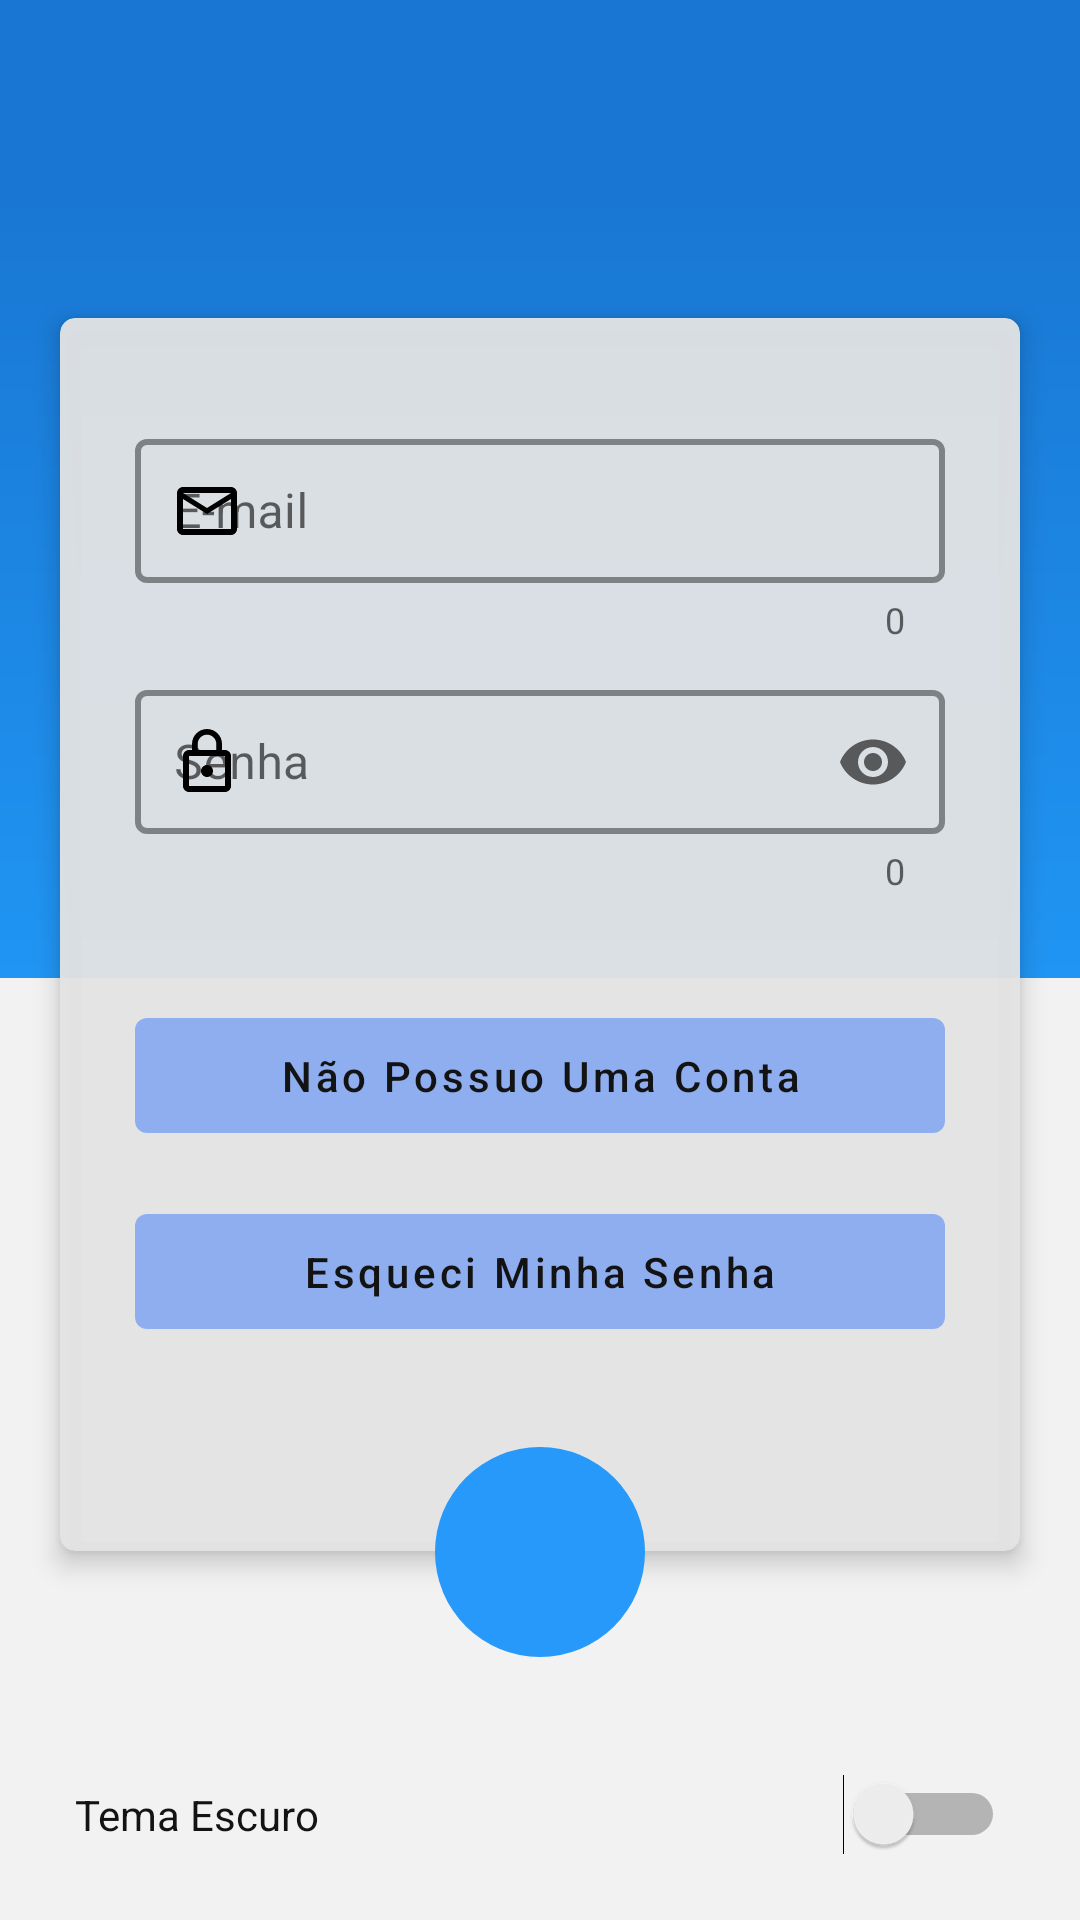

Android layout source for this screen:
<!-- AndroidManifest.xml: activity theme AppTheme -->
<!-- res/layout/activity_login.xml -->
<?xml version="1.0" encoding="utf-8"?>
<androidx.coordinatorlayout.widget.CoordinatorLayout xmlns:android="http://schemas.android.com/apk/res/android"
    xmlns:app="http://schemas.android.com/apk/res-auto"
    xmlns:tools="http://schemas.android.com/tools"
    android:layout_width="match_parent"
    android:layout_height="match_parent"
    android:background="?attr/BackgroundColor"
    tools:context=".activity.LoginActivity">

    <ScrollView
        android:layout_width="match_parent"
        android:layout_height="match_parent"
        tools:ignore="ScrollViewCount">

        <RelativeLayout
            android:id="@+id/rl_login"
            android:layout_width="match_parent"
            android:layout_height="wrap_content">

            <include
                android:id="@+id/app_bar"
                layout="@layout/app_bar_toolbar" />

            <View
                android:id="@+id/view"
                android:layout_width="match_parent"
                android:layout_height="270dp"
                android:layout_below="@+id/app_bar"
                android:background="@drawable/bgc_gradient_blue" />

            <LinearLayout
                android:id="@+id/Linear"
                android:layout_width="match_parent"
                android:layout_height="wrap_content"
                android:layout_below="@id/app_bar"
                android:layout_centerHorizontal="true"
                android:layout_marginTop="30dp"
                android:focusable="true"
                android:focusableInTouchMode="true"
                android:orientation="vertical">

                <androidx.cardview.widget.CardView
                    android:layout_width="match_parent"
                    android:layout_height="wrap_content"
                    android:layout_margin="20dp"
                    android:background="?attr/BackgroundColorCard"
                    app:cardBackgroundColor="?attr/BackgroundColorCard"
                    app:cardCornerRadius="5dp"
                    app:cardElevation="5dp">

                    <RelativeLayout
                        android:layout_width="match_parent"
                        android:layout_height="match_parent">

                        <com.google.android.material.textfield.TextInputLayout
                            android:id="@+id/ti_email_login"
                            style="@style/Widget.MaterialComponents.TextInputLayout.OutlinedBox"
                            android:layout_width="match_parent"
                            android:layout_height="wrap_content"
                            android:layout_marginStart="25dp"
                            android:layout_marginLeft="25dp"
                            android:layout_marginTop="35dp"
                            android:layout_marginEnd="25dp"
                            android:layout_marginRight="25dp"
                            android:hint="@string/hint_email"
                            app:boxStrokeColor="#FF191919"
                            app:boxStrokeWidth="2dp"
                            app:boxStrokeWidthFocused="2dp"
                            app:counterEnabled="true"
                            app:endIconMode="clear_text"
                            app:endIconTint="@android:color/holo_red_light"
                            app:errorEnabled="true"
                            app:errorIconTint="@android:color/holo_red_light"
                            app:hintTextColor="@android:color/darker_gray"
                            app:startIconDrawable="@drawable/ic_email_outline_black_24dp"
                            app:startIconTint="@android:color/black">

                            <com.google.android.material.textfield.TextInputEditText
                                android:id="@+id/et_email_login"
                                android:layout_width="match_parent"
                                android:layout_height="match_parent"
                                android:inputType="textEmailAddress"
                                android:padding="13dp"
                                android:textColor="?attr/textColorEditText" />

                        </com.google.android.material.textfield.TextInputLayout>

                        <com.google.android.material.textfield.TextInputLayout
                            android:id="@+id/ti_password_login"
                            style="@style/Widget.MaterialComponents.TextInputLayout.OutlinedBox"
                            android:layout_width="match_parent"
                            android:layout_height="wrap_content"
                            android:layout_below="@id/ti_email_login"
                            android:layout_marginStart="25dp"
                            android:layout_marginLeft="25dp"
                            android:layout_marginTop="10dp"
                            android:layout_marginEnd="25dp"
                            android:layout_marginRight="25dp"
                            android:hint="@string/hint_password"
                            app:boxStrokeColor="#FF191919"
                            app:boxStrokeWidth="2dp"
                            app:boxStrokeWidthFocused="2dp"
                            app:counterEnabled="true"
                            app:endIconMode="password_toggle"
                            app:errorEnabled="true"
                            app:errorIconTint="@android:color/holo_red_light"
                            app:hintTextColor="@android:color/darker_gray"
                            app:startIconDrawable="@drawable/ic_lock_outline_black_24dp"
                            app:startIconTint="@android:color/black">

                            <com.google.android.material.textfield.TextInputEditText
                                android:id="@+id/et_password_login"
                                android:layout_width="match_parent"
                                android:layout_height="match_parent"
                                android:inputType="textPassword"
                                android:padding="13dp"
                                android:textColor="?attr/textColorEditText" />

                        </com.google.android.material.textfield.TextInputLayout>

                        <com.google.android.material.button.MaterialButton
                            android:id="@+id/btn_new_account"
                            style="@style/Widget.MaterialComponents.Button.OutlinedButton"
                            android:layout_width="match_parent"
                            android:layout_height="wrap_content"
                            android:layout_below="@id/ti_password_login"
                            android:layout_marginStart="25dp"
                            android:layout_marginLeft="25dp"
                            android:layout_marginTop="35dp"
                            android:layout_marginEnd="25dp"
                            android:layout_marginRight="25dp"
                            android:padding="9.5dp"
                            android:text="@string/create_account_login"
                            android:textAllCaps="false"
                            android:textColor="?attr/TextColor"
                            android:textSize="14sp"
                            android:textStyle="normal"
                            app:backgroundTint="#803D7AFE"
                            app:strokeColor="@android:color/transparent" />

                        <com.google.android.material.button.MaterialButton
                            android:id="@+id/btn_forgot_password"
                            style="@style/Widget.MaterialComponents.Button.OutlinedButton"
                            android:layout_width="match_parent"
                            android:layout_height="wrap_content"
                            android:layout_below="@id/btn_new_account"
                            android:layout_marginStart="25dp"
                            android:layout_marginLeft="25dp"
                            android:layout_marginTop="15dp"
                            android:layout_marginEnd="25dp"
                            android:layout_marginRight="25dp"
                            android:layout_marginBottom="18dp"
                            android:padding="9.5dp"
                            android:text="@string/forgot_password_login"
                            android:textAllCaps="false"
                            android:textColor="?attr/TextColor"
                            android:textSize="14sp"
                            android:textStyle="normal"
                            app:backgroundTint="#803D7AFE"
                            app:strokeColor="@android:color/transparent" />

                        <Space
                            android:layout_width="wrap_content"
                            android:layout_height="50dp"
                            android:layout_below="@id/btn_forgot_password" />

                    </RelativeLayout>

                </androidx.cardview.widget.CardView>

            </LinearLayout>

            <ImageButton
                android:id="@+id/btn_submit_login"
                android:layout_width="70dp"
                android:layout_height="70dp"
                android:layout_below="@id/Linear"
                android:layout_centerHorizontal="true"
                android:layout_marginLeft="70dp"
                android:layout_marginTop="-55dp"
                android:layout_marginRight="70dp"
                android:layout_marginBottom="8dp"
                android:background="@drawable/border_radius_leve_blue"
                android:src="@drawable/ic_arrow_forward_white_24dp"
                tools:ignore="ContentDescription" />

            <Switch
                android:id="@+id/DarkMode"
                android:layout_width="match_parent"
                android:layout_height="wrap_content"
                android:layout_below="@+id/btn_submit_login"
                android:layout_alignParentStart="true"
                android:layout_alignParentEnd="true"
                android:layout_alignParentBottom="true"
                android:layout_margin="10dp"
                android:layout_marginBottom="90dp"
                android:padding="15dp"
                android:text="@string/dark_mode"
                android:textColor="?attr/TextColor" />

        </RelativeLayout>

    </ScrollView>

</androidx.coordinatorlayout.widget.CoordinatorLayout>
<!-- res/layout/app_bar_toolbar.xml (included above) -->
<?xml version="1.0" encoding="utf-8"?>
<com.google.android.material.appbar.AppBarLayout xmlns:android="http://schemas.android.com/apk/res/android"
    xmlns:app="http://schemas.android.com/apk/res-auto"
    android:id="@+id/appBarLayout"
    android:layout_width="match_parent"
    android:layout_height="wrap_content"
    android:fadeScrollbars="true"
    android:theme="@style/AppTheme.AppBarOverlay">

    <androidx.appcompat.widget.Toolbar
        android:id="@+id/toolbar"
        android:layout_width="match_parent"
        android:layout_height="?attr/actionBarSize"
        android:background="?attr/colorPrimaryDark"
        app:layout_scrollFlags="scroll|enterAlways|snap"
        app:popupTheme="@style/AppTheme.PopupOverlay" />

</com.google.android.material.appbar.AppBarLayout>
<!-- resources referenced by this layout -->
<resources>
  <!-- drawable bgc_gradient_blue (drawable) -->
  <?xml version="1.0" encoding="utf-8"?>
  <shape xmlns:android="http://schemas.android.com/apk/res/android"
  android:shape="rectangle">
  <gradient
      android:startColor="?attr/attrPrimaryColorDark"
      android:endColor="?attr/attrPrimaryColor"
      android:angle="270" />
  </shape>
  <!-- drawable border_radius_leve_blue (drawable) -->
  <?xml version="1.0" encoding="utf-8"?>
  <selector xmlns:android="http://schemas.android.com/apk/res/android">
      <item android:state_pressed="false">
          <shape android:shape="oval">
              <corners android:radius="4dp" />
  
              <solid android:color="#2699fb" />
              <size android:height="100dp"
                  android:width="100dp" />
          </shape>
      </item>
  </selector>
  <!-- drawable ic_email_outline_black_24dp (drawable) -->
  <vector android:height="24dp" android:tint="#1D1D1D"
      android:viewportHeight="24.0" android:viewportWidth="24.0"
      android:width="24dp" xmlns:android="http://schemas.android.com/apk/res/android">
      <path android:fillColor="#FF000000" android:pathData="M20,4L4,4c-1.1,0 -1.99,0.9 -1.99,2L2,18c0,1.1 0.9,2 2,2h16c1.1,0 2,-0.9 2,-2L22,6c0,-1.1 -0.9,-2 -2,-2zM20,18L4,18L4,8l8,5 8,-5v10zM12,11L4,6h16l-8,5z"/>
  </vector>
  <!-- drawable ic_lock_outline_black_24dp (drawable) -->
  <vector android:height="24dp" android:tint="#1D1D1D"
      android:viewportHeight="24.0" android:viewportWidth="24.0"
      android:width="24dp" xmlns:android="http://schemas.android.com/apk/res/android">
      <path android:fillColor="#FF000000" android:pathData="M12,17c1.1,0 2,-0.9 2,-2s-0.9,-2 -2,-2 -2,0.9 -2,2 0.9,2 2,2zM18,8h-1L17,6c0,-2.76 -2.24,-5 -5,-5S7,3.24 7,6v2L6,8c-1.1,0 -2,0.9 -2,2v10c0,1.1 0.9,2 2,2h12c1.1,0 2,-0.9 2,-2L20,10c0,-1.1 -0.9,-2 -2,-2zM8.9,6c0,-1.71 1.39,-3.1 3.1,-3.1s3.1,1.39 3.1,3.1v2L8.9,8L8.9,6zM18,20L6,20L6,10h12v10z"/>
  </vector>
  <string name="create_account_login">Não Possuo Uma Conta</string>
  <string name="dark_mode">Tema Escuro</string>
  <string name="forgot_password_login">Esqueci Minha Senha</string>
  <string name="hint_email">E-mail</string>
  <string name="hint_password">Senha</string>
  <style name="AppTheme.AppBarOverlay" parent="ThemeOverlay.AppCompat.Dark.ActionBar" />
  <style name="AppTheme.PopupOverlay" parent="ThemeOverlay.AppCompat.Light" />
  <color name="colorPrimary">#2095F3</color>
  <color name="colorPrimaryDark">#1976D2</color>
  <color name="colorAccent">#00BFFF</color>
  <style name="WindowAnimationTransition">
          <item name="android:windowEnterAnimation">@android:anim/fade_in</item>
          <item name="android:windowExitAnimation">@android:anim/fade_out</item>
      </style>
</resources>
